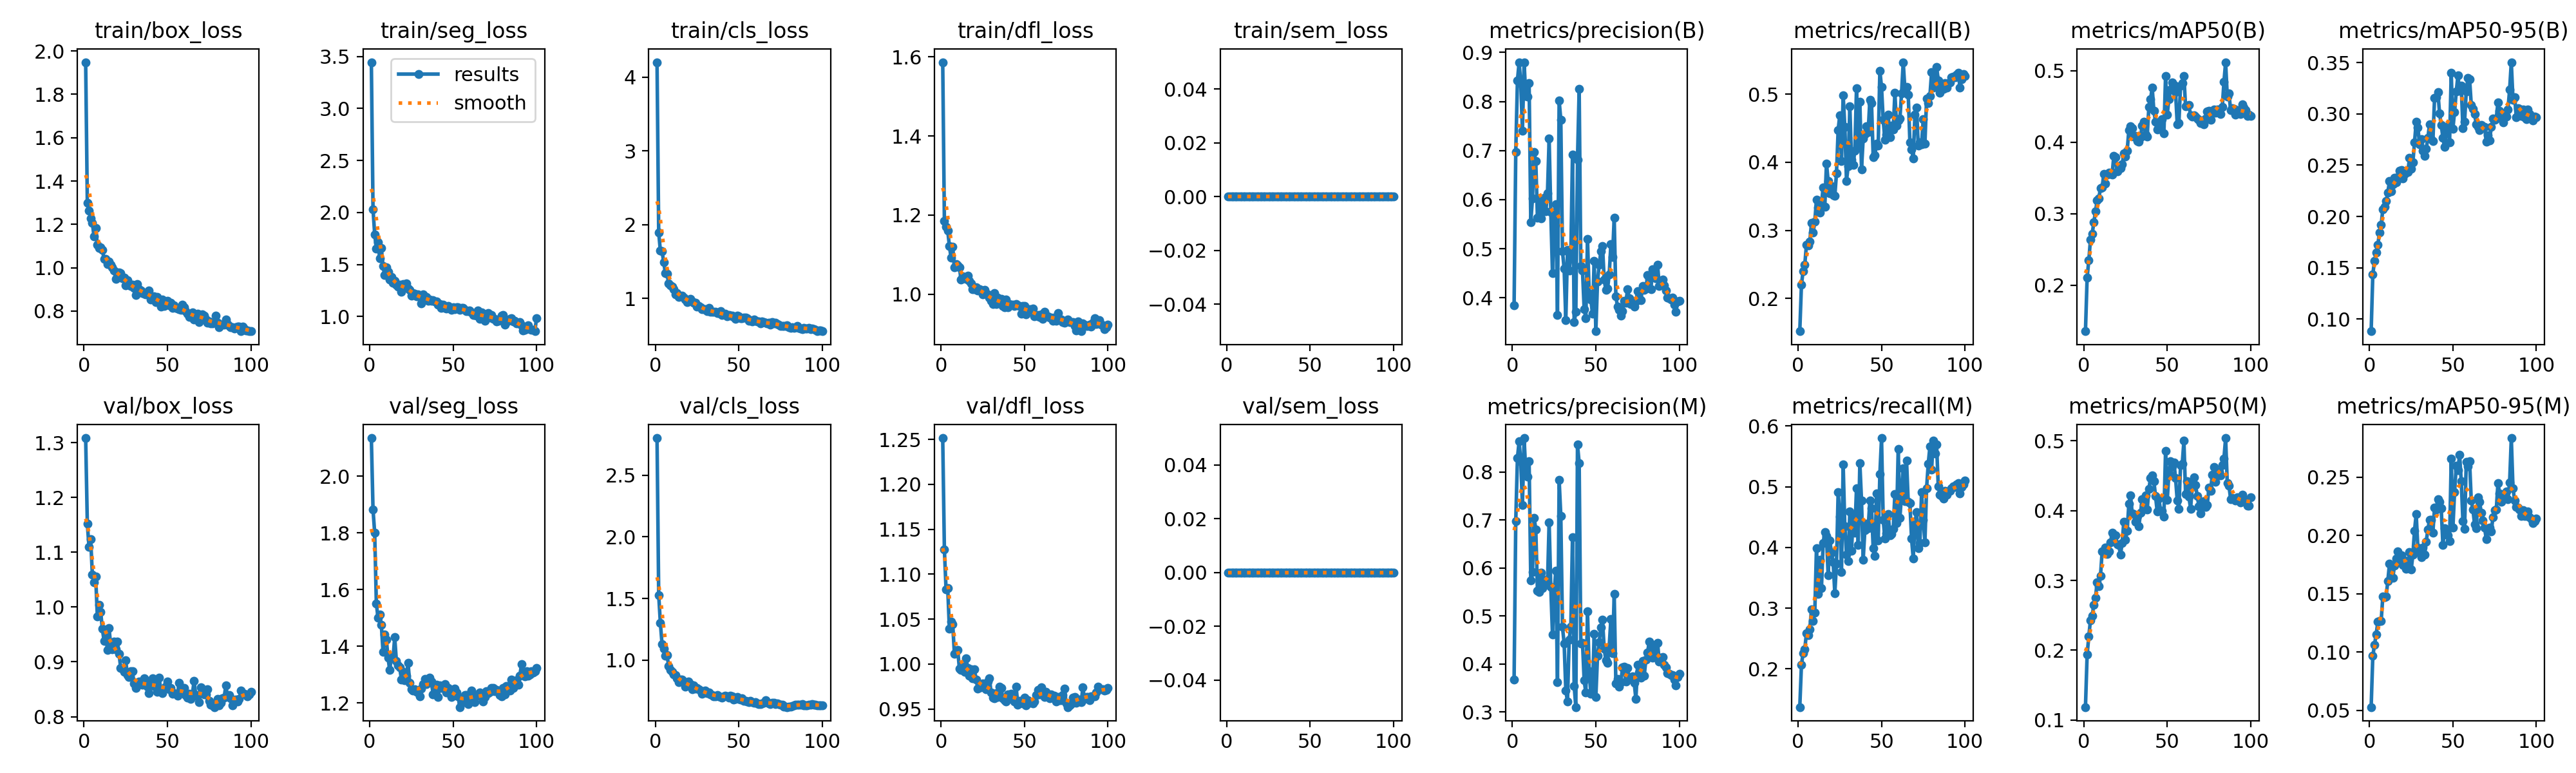

The table this chart was drawn from, first rows:
epoch, time, train/box_loss, train/seg_loss, train/cls_loss, train/dfl_loss, train/sem_loss, metrics/precision(B), metrics/recall(B), metrics/mAP50(B), metrics/mAP50-95(B), metrics/precision(M), metrics/recall(M), metrics/mAP50(M), metrics/mAP50-95(M), val/box_loss, val/seg_loss, val/cls_loss, val/dfl_loss, val/sem_loss, lr/pg0, lr/pg1, lr/pg2
1, 12.49, 1.948, 3.445, 4.202, 1.586, 0, 0.3844, 0.1521, 0.1358, 0.08815, 0.3673, 0.137, 0.1187, 0.05274, 1.308, 2.135, 2.802, 1.251, 0, 0.0002332, 0.0002332, 0.0002332
2, 23.28, 1.298, 2.031, 1.891, 1.186, 0, 0.6972, 0.2203, 0.2108, 0.1435, 0.6983, 0.2068, 0.1938, 0.09662, 1.152, 1.883, 1.527, 1.128, 0, 0.0004666, 0.0004666, 0.0004666
3, 33.57, 1.263, 1.79, 1.643, 1.171, 0, 0.8427, 0.2406, 0.2348, 0.1568, 0.8294, 0.2263, 0.22, 0.1062, 1.11, 1.8, 1.3, 1.083, 0, 0.0006952, 0.0006952, 0.0006952
4, 43.59, 1.228, 1.651, 1.639, 1.161, 0, 0.8794, 0.2498, 0.2639, 0.165, 0.864, 0.2326, 0.2431, 0.1151, 1.124, 1.551, 1.129, 1.084, 0, 0.0006928, 0.0006928, 0.0006928
5, 54.14, 1.208, 1.714, 1.489, 1.121, 0, 0.838, 0.279, 0.2716, 0.1722, 0.8223, 0.2589, 0.2495, 0.1259, 1.06, 1.499, 1.095, 1.039, 0, 0.0006857, 0.0006857, 0.0006857
6, 64.43, 1.144, 1.559, 1.339, 1.092, 0, 0.7402, 0.2778, 0.2878, 0.1846, 0.7313, 0.2556, 0.2653, 0.1268, 1.045, 1.511, 1.036, 1.047, 0, 0.0006787, 0.0006787, 0.0006787
7, 74.55, 1.184, 1.657, 1.328, 1.12, 0, 0.8801, 0.2832, 0.3031, 0.1919, 0.8711, 0.2652, 0.2756, 0.1265, 1.055, 1.474, 1.039, 1.044, 0, 0.0006716, 0.0006716, 0.0006716
8, 84.97, 1.107, 1.484, 1.198, 1.068, 0, 0.8107, 0.3109, 0.3187, 0.2072, 0.8004, 0.2977, 0.2974, 0.1478, 0.9832, 1.38, 0.9511, 1.012, 0, 0.0006645, 0.0006645, 0.0006645
9, 95.32, 1.091, 1.397, 1.173, 1.077, 0, 0.8104, 0.2967, 0.3216, 0.2094, 0.791, 0.2786, 0.2914, 0.1472, 1.004, 1.441, 0.9181, 1.014, 0, 0.0006575, 0.0006575, 0.0006575
10, 105.5, 1.094, 1.472, 1.159, 1.073, 0, 0.8369, 0.3127, 0.3363, 0.2151, 0.8224, 0.2927, 0.3062, 0.1478, 0.991, 1.422, 0.9046, 1.016, 0, 0.0006504, 0.0006504, 0.0006504
11, 115.9, 1.083, 1.428, 1.125, 1.067, 0, 0.5536, 0.3455, 0.3366, 0.2234, 0.574, 0.399, 0.3414, 0.1611, 0.9606, 1.36, 0.882, 0.9947, 0, 0.0006433, 0.0006433, 0.0006433
12, 126.4, 1.04, 1.356, 1.054, 1.037, 0, 0.602, 0.3334, 0.3559, 0.2346, 0.592, 0.3231, 0.3417, 0.1759, 0.9387, 1.315, 0.8791, 0.9933, 0, 0.0006362, 0.0006362, 0.0006362
13, 136.7, 1.041, 1.378, 1.072, 1.045, 0, 0.6968, 0.3261, 0.3423, 0.2243, 0.7051, 0.3797, 0.3469, 0.1643, 0.9573, 1.362, 0.8507, 0.9967, 0, 0.0006292, 0.0006292, 0.0006292
14, 146.7, 1.016, 1.322, 1.018, 1.043, 0, 0.6781, 0.339, 0.3548, 0.2315, 0.6808, 0.3328, 0.3381, 0.1639, 0.9217, 1.357, 0.8186, 0.9916, 0, 0.0006221, 0.0006221, 0.0006221
15, 156.7, 1.027, 1.34, 1.028, 1.039, 0, 0.5626, 0.3626, 0.3579, 0.2375, 0.5532, 0.4077, 0.3413, 0.1743, 0.9621, 1.431, 0.842, 1.006, 0, 0.000615, 0.000615, 0.000615
16, 167.3, 1.013, 1.307, 1.037, 1.047, 0, 0.602, 0.3351, 0.3558, 0.233, 0.5494, 0.4254, 0.3544, 0.1805, 0.9301, 1.348, 0.8436, 0.9955, 0, 0.000608, 0.000608, 0.000608
17, 178, 1.003, 1.284, 1.007, 1.034, 0, 0.5617, 0.3984, 0.3553, 0.2381, 0.5901, 0.4189, 0.368, 0.1866, 0.9227, 1.332, 0.8272, 0.9867, 0, 0.0006009, 0.0006009, 0.0006009
18, 188.8, 0.9881, 1.305, 0.9806, 1.027, 0, 0.599, 0.3728, 0.3814, 0.2447, 0.5583, 0.3538, 0.3642, 0.1774, 0.9375, 1.325, 0.7847, 0.9941, 0, 0.0005938, 0.0005938, 0.0005938
19, 199.3, 0.9479, 1.236, 0.9504, 1.013, 0, 0.6037, 0.3542, 0.3792, 0.245, 0.5714, 0.4114, 0.3646, 0.1828, 0.9223, 1.283, 0.795, 0.984, 0, 0.0005868, 0.0005868, 0.0005868
20, 209.8, 0.977, 1.313, 0.9605, 1.013, 0, 0.5757, 0.365, 0.3595, 0.2372, 0.5754, 0.3919, 0.3512, 0.1747, 0.9369, 1.31, 0.824, 0.9942, 0, 0.0005797, 0.0005797, 0.0005797
21, 220.1, 0.9772, 1.3, 0.9939, 1.018, 0, 0.6127, 0.3515, 0.3664, 0.2416, 0.5658, 0.3758, 0.3503, 0.1788, 0.9151, 1.279, 0.8043, 0.983, 0, 0.0005726, 0.0005726, 0.0005726
22, 230.4, 0.9762, 1.319, 0.9522, 1.009, 0, 0.7242, 0.3505, 0.3637, 0.2438, 0.6957, 0.3244, 0.3366, 0.1712, 0.8888, 1.296, 0.7655, 0.9729, 0, 0.0005656, 0.0005656, 0.0005656
23, 240.8, 0.9498, 1.267, 0.9391, 1.012, 0, 0.5748, 0.3837, 0.369, 0.2434, 0.5601, 0.3733, 0.3538, 0.1722, 0.8877, 1.34, 0.7932, 0.9742, 0, 0.0005585, 0.0005585, 0.0005585
24, 250.8, 0.954, 1.253, 0.9385, 1.01, 0, 0.4507, 0.4476, 0.3843, 0.2573, 0.4615, 0.4912, 0.3843, 0.1858, 0.8812, 1.27, 0.7659, 0.9739, 0, 0.0005514, 0.0005514, 0.0005514
25, 261.3, 0.9193, 1.203, 0.8867, 0.9996, 0, 0.5596, 0.4692, 0.3802, 0.2463, 0.5487, 0.4506, 0.3585, 0.1706, 0.9027, 1.247, 0.7749, 0.9781, 0, 0.0005444, 0.0005444, 0.0005444
26, 271.6, 0.9416, 1.224, 0.898, 1.012, 0, 0.591, 0.4016, 0.3879, 0.2529, 0.5944, 0.3599, 0.3708, 0.1835, 0.876, 1.242, 0.7639, 0.9753, 0, 0.0005373, 0.0005373, 0.0005373
27, 281.8, 0.9281, 1.218, 0.8805, 1.001, 0, 0.3651, 0.4986, 0.4173, 0.2724, 0.362, 0.5373, 0.4095, 0.2043, 0.8722, 1.247, 0.7549, 0.9718, 0, 0.0005302, 0.0005302, 0.0005302
28, 292.1, 0.9168, 1.192, 0.8534, 0.9988, 0, 0.802, 0.4518, 0.4228, 0.2922, 0.7835, 0.4345, 0.422, 0.2184, 0.8828, 1.238, 0.7245, 0.9803, 0, 0.0005231, 0.0005231, 0.0005231
29, 302.7, 0.921, 1.21, 0.8518, 0.9916, 0, 0.7629, 0.3727, 0.4194, 0.287, 0.7093, 0.3885, 0.3962, 0.1894, 0.8835, 1.237, 0.7349, 0.9838, 0, 0.0005161, 0.0005161, 0.0005161
30, 313.9, 0.905, 1.19, 0.8526, 0.9823, 0, 0.4948, 0.3942, 0.408, 0.2706, 0.4769, 0.3779, 0.3948, 0.186, 0.8611, 1.222, 0.7507, 0.9681, 0, 0.000509, 0.000509, 0.000509
31, 324.1, 0.8736, 1.128, 0.8212, 0.9752, 0, 0.459, 0.4823, 0.4089, 0.2751, 0.4424, 0.4595, 0.3835, 0.1813, 0.8523, 1.25, 0.7323, 0.9626, 0, 0.0005019, 0.0005019, 0.0005019
32, 334.4, 0.9234, 1.216, 0.8697, 1.002, 0, 0.3542, 0.4036, 0.4015, 0.264, 0.3443, 0.3946, 0.3921, 0.1897, 0.8575, 1.266, 0.7376, 0.9618, 0, 0.0004949, 0.0004949, 0.0004949
33, 345, 0.9016, 1.176, 0.8148, 0.9746, 0, 0.4975, 0.3964, 0.4008, 0.2589, 0.3217, 0.4526, 0.3776, 0.1836, 0.8643, 1.285, 0.7215, 0.9674, 0, 0.0004878, 0.0004878, 0.0004878
34, 355.2, 0.895, 1.185, 0.8196, 0.9906, 0, 0.4555, 0.4171, 0.4076, 0.2658, 0.4508, 0.4247, 0.3965, 0.1947, 0.8597, 1.267, 0.7164, 0.9631, 0, 0.0004807, 0.0004807, 0.0004807
35, 365.5, 0.8835, 1.15, 0.8196, 0.9825, 0, 0.4866, 0.5089, 0.4234, 0.2768, 0.4779, 0.4979, 0.4167, 0.2054, 0.8584, 1.272, 0.7043, 0.9745, 0, 0.0004737, 0.0004737, 0.0004737
36, 375.9, 0.8787, 1.164, 0.8128, 0.988, 0, 0.6924, 0.422, 0.4287, 0.2899, 0.6646, 0.4037, 0.4084, 0.2133, 0.8694, 1.289, 0.7073, 0.9735, 0, 0.0004666, 0.0004666, 0.0004666
37, 386.3, 0.878, 1.152, 0.8026, 0.9695, 0, 0.3502, 0.4887, 0.411, 0.2751, 0.3542, 0.5392, 0.4215, 0.2132, 0.8632, 1.275, 0.7147, 0.9618, 0, 0.0004595, 0.0004595, 0.0004595
38, 396.4, 0.8861, 1.157, 0.7978, 0.9676, 0, 0.371, 0.3896, 0.4082, 0.2733, 0.3099, 0.4775, 0.4014, 0.2026, 0.8549, 1.231, 0.7049, 0.9599, 0, 0.0004525, 0.0004525, 0.0004525
39, 406.5, 0.8932, 1.142, 0.8236, 0.9857, 0, 0.6812, 0.4349, 0.4494, 0.3156, 0.8576, 0.3795, 0.4305, 0.224, 0.8432, 1.257, 0.7021, 0.9585, 0, 0.0004454, 0.0004454, 0.0004454
40, 417.1, 0.8529, 1.142, 0.7754, 0.9667, 0, 0.8254, 0.4414, 0.4604, 0.3163, 0.8191, 0.4284, 0.447, 0.2223, 0.8623, 1.265, 0.6958, 0.9664, 0, 0.0004383, 0.0004383, 0.0004383
41, 427.5, 0.8654, 1.116, 0.778, 0.9757, 0, 0.4641, 0.4525, 0.4763, 0.3213, 0.4431, 0.4396, 0.4499, 0.231, 0.8703, 1.22, 0.7081, 0.9624, 0, 0.0004313, 0.0004313, 0.0004313
42, 438, 0.8666, 1.117, 0.7873, 0.9729, 0, 0.4553, 0.4442, 0.4438, 0.3006, 0.4444, 0.4318, 0.4419, 0.2289, 0.856, 1.262, 0.7134, 0.967, 0, 0.0004242, 0.0004242, 0.0004242
43, 448.2, 0.842, 1.085, 0.7547, 0.9732, 0, 0.3771, 0.492, 0.4288, 0.2894, 0.3654, 0.4773, 0.4207, 0.2231, 0.8579, 1.253, 0.7067, 0.9631, 0, 0.0004171, 0.0004171, 0.0004171
44, 458.8, 0.8651, 1.113, 0.7693, 0.9698, 0, 0.3585, 0.4869, 0.4179, 0.2768, 0.3398, 0.4648, 0.3985, 0.1916, 0.8454, 1.252, 0.6927, 0.9586, 0, 0.0004101, 0.0004101, 0.0004101
45, 469.1, 0.8461, 1.083, 0.7671, 0.9748, 0, 0.52, 0.4076, 0.4217, 0.2678, 0.5102, 0.3988, 0.4174, 0.2064, 0.8716, 1.267, 0.711, 0.9747, 0, 0.000403, 0.000403, 0.000403
46, 479.2, 0.8202, 1.079, 0.7648, 0.9725, 0, 0.4087, 0.4098, 0.4272, 0.2849, 0.3845, 0.3861, 0.3995, 0.203, 0.8498, 1.236, 0.7037, 0.9549, 0, 0.0003959, 0.0003959, 0.0003959
47, 489.4, 0.853, 1.1, 0.7441, 0.9696, 0, 0.3964, 0.4274, 0.4325, 0.2877, 0.3373, 0.4889, 0.3995, 0.2001, 0.8427, 1.252, 0.6818, 0.9591, 0, 0.0003888, 0.0003888, 0.0003888
48, 499.6, 0.8239, 1.088, 0.7175, 0.9512, 0, 0.3673, 0.4247, 0.4122, 0.272, 0.3432, 0.4112, 0.3917, 0.1952, 0.8509, 1.235, 0.6853, 0.9583, 0, 0.0003818, 0.0003818, 0.0003818
49, 509.5, 0.8432, 1.062, 0.7663, 0.9708, 0, 0.4757, 0.5344, 0.4925, 0.3403, 0.4625, 0.5208, 0.4856, 0.2659, 0.8546, 1.221, 0.6997, 0.9564, 0, 0.0003747, 0.0003747, 0.0003747
50, 519.7, 0.8474, 1.09, 0.7522, 0.9702, 0, 0.3319, 0.5101, 0.4388, 0.2858, 0.3311, 0.5803, 0.4149, 0.2069, 0.864, 1.245, 0.6863, 0.9626, 0, 0.0003676, 0.0003676, 0.0003676
51, 530, 0.8254, 1.07, 0.7253, 0.9492, 0, 0.4333, 0.4619, 0.4604, 0.302, 0.4167, 0.4461, 0.453, 0.2373, 0.8505, 1.25, 0.6792, 0.954, 0, 0.0003606, 0.0003606, 0.0003606
52, 540.3, 0.8386, 1.087, 0.7263, 0.9583, 0, 0.4669, 0.4331, 0.4742, 0.3216, 0.4452, 0.4146, 0.4709, 0.2598, 0.8525, 1.236, 0.6886, 0.9597, 0, 0.0003535, 0.0003535, 0.0003535
53, 550.4, 0.8153, 1.086, 0.7393, 0.9624, 0, 0.4945, 0.4409, 0.4839, 0.3376, 0.4766, 0.4233, 0.4632, 0.256, 0.8422, 1.223, 0.6689, 0.9571, 0, 0.0003464, 0.0003464, 0.0003464
54, 560.6, 0.8271, 1.063, 0.7343, 0.9602, 0, 0.5059, 0.4696, 0.4798, 0.3222, 0.4917, 0.4554, 0.4689, 0.2695, 0.8425, 1.185, 0.6703, 0.9577, 0, 0.0003394, 0.0003394, 0.0003394
55, 570.6, 0.8131, 1.08, 0.7268, 0.9643, 0, 0.4369, 0.4365, 0.4703, 0.3277, 0.4316, 0.4199, 0.4465, 0.2467, 0.8416, 1.2, 0.6642, 0.9565, 0, 0.0003323, 0.0003323, 0.0003323
56, 580.8, 0.8103, 1.082, 0.6978, 0.9433, 0, 0.4159, 0.4536, 0.4254, 0.286, 0.4076, 0.4224, 0.4143, 0.2121, 0.8378, 1.203, 0.6602, 0.9586, 0, 0.0003252, 0.0003252, 0.0003252
57, 591, 0.8079, 1.062, 0.7047, 0.9456, 0, 0.4184, 0.4479, 0.4271, 0.2925, 0.4027, 0.4306, 0.4027, 0.2059, 0.8614, 1.226, 0.6673, 0.9657, 0, 0.0003182, 0.0003182, 0.0003182
58, 601, 0.8039, 1.052, 0.6844, 0.9466, 0, 0.447, 0.5017, 0.4796, 0.3221, 0.4362, 0.4885, 0.465, 0.2632, 0.8537, 1.227, 0.6577, 0.9714, 0, 0.0003111, 0.0003111, 0.0003111
59, 611.4, 0.8298, 1.053, 0.713, 0.9421, 0, 0.5088, 0.4538, 0.4825, 0.3353, 0.493, 0.4398, 0.4666, 0.2593, 0.8468, 1.197, 0.6554, 0.966, 0, 0.000304, 0.000304, 0.000304
60, 621.5, 0.8173, 1.059, 0.6954, 0.949, 0, 0.4829, 0.4612, 0.4926, 0.334, 0.4226, 0.5627, 0.4999, 0.2636, 0.8528, 1.222, 0.6576, 0.9744, 0, 0.000297, 0.000297, 0.000297
... 40 more rows
